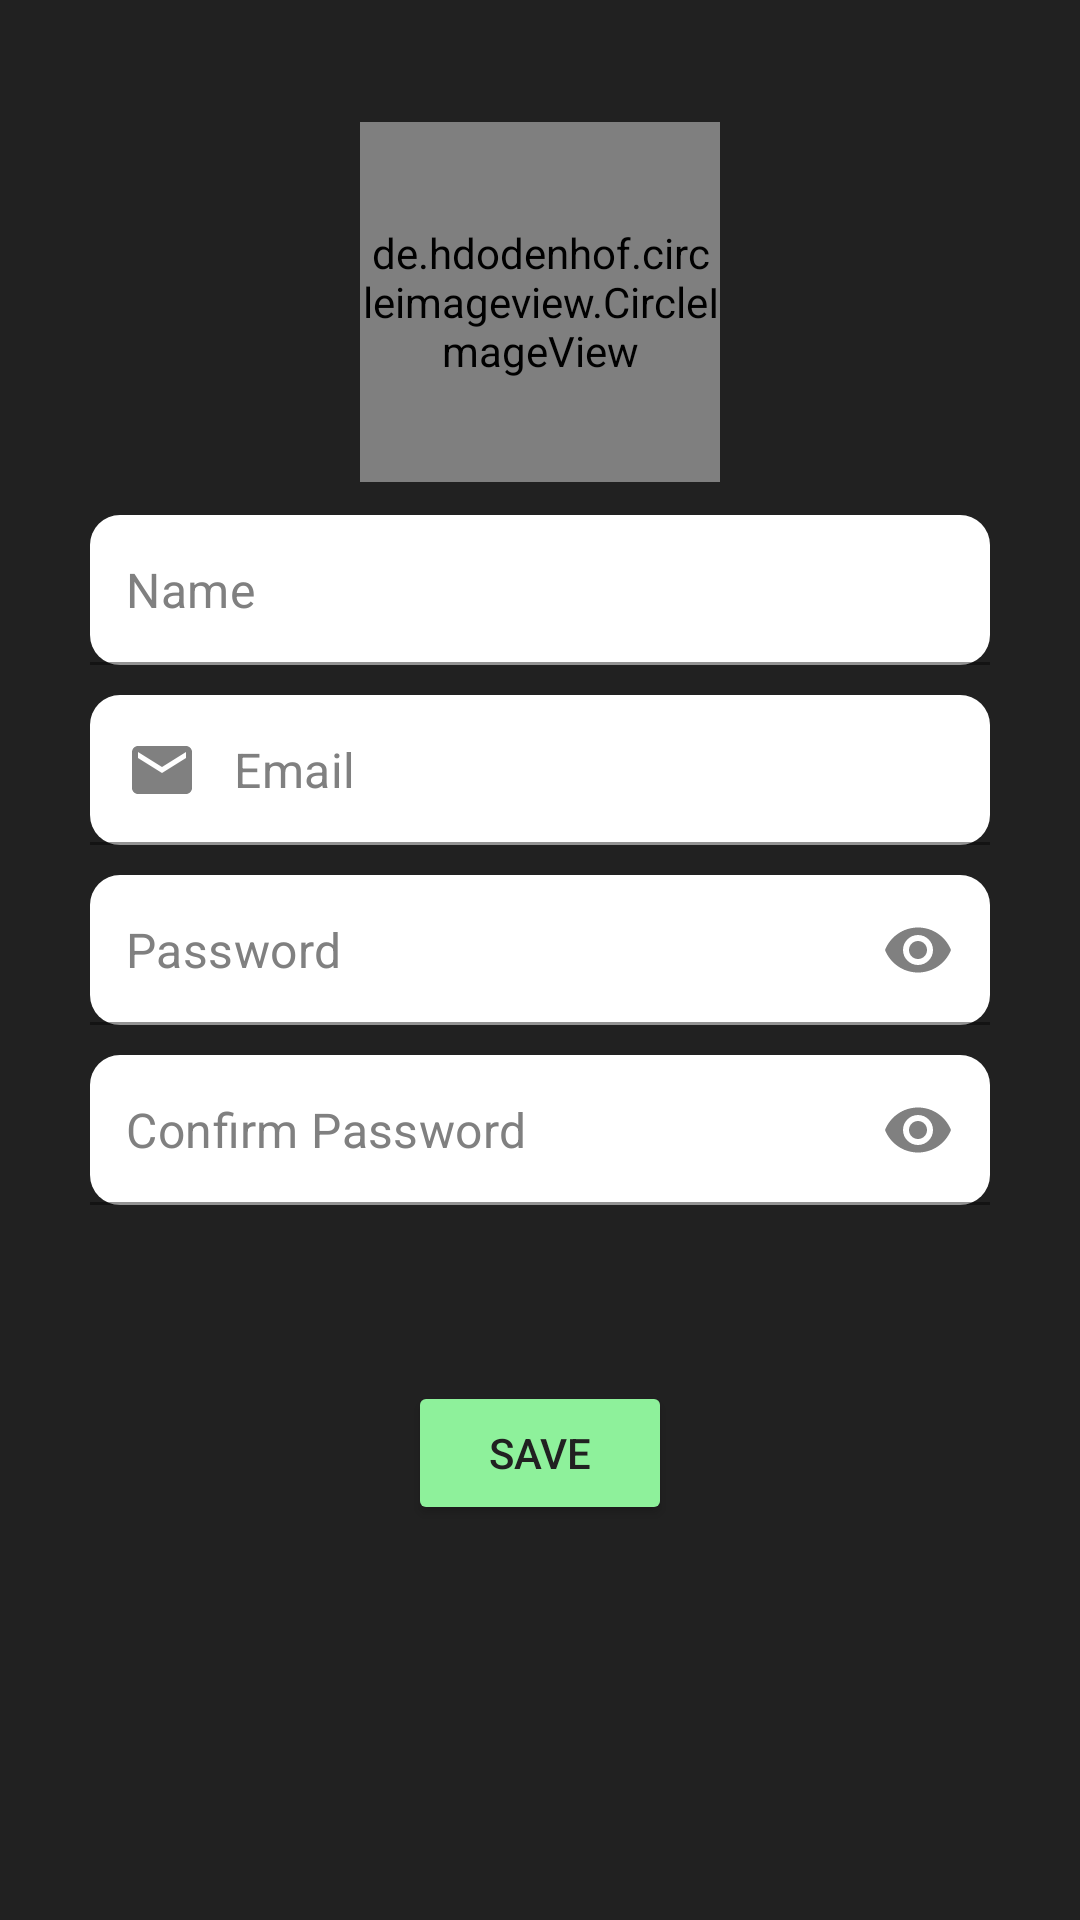

Write the Android layout XML for this screen, with the resource values it uses.
<!-- AndroidManifest.xml: application theme Theme.UCoLo -->
<!-- res/layout/fragment_account.xml -->
<?xml version="1.0" encoding="utf-8"?>
<androidx.constraintlayout.widget.ConstraintLayout xmlns:android="http://schemas.android.com/apk/res/android"
    xmlns:app="http://schemas.android.com/apk/res-auto"
    xmlns:tools="http://schemas.android.com/tools"
    android:layout_width="match_parent"
    android:layout_height="match_parent"
    android:background="@color/black_bg"
    tools:context=".AccountFragment">

    <de.hdodenhof.circleimageview.CircleImageView
        android:id="@+id/iv_profile"
        android:layout_width="120dp"
        android:layout_height="120dp"
        android:src="@drawable/placeholder"
        app:layout_constraintBottom_toBottomOf="parent"
        app:layout_constraintEnd_toEndOf="parent"
        app:layout_constraintStart_toStartOf="parent"
        app:layout_constraintTop_toTopOf="parent"
        app:layout_constraintVertical_bias="0.078" />

    <com.google.android.material.textfield.TextInputLayout
        android:id="@+id/txtInput_Username"
        android:layout_width="wrap_content"
        android:layout_height="60dp"
        app:boxStrokeColor="@color/green1"
        app:boxStrokeWidthFocused="3dp"
        app:counterEnabled="true"
        app:counterMaxLength="10"
        app:counterTextColor="@color/white"
        app:endIconMode="clear_text"
        app:hintEnabled="false"
        android:paddingBottom="10dp"
        app:layout_constraintBottom_toBottomOf="parent"
        app:layout_constraintEnd_toEndOf="parent"
        app:layout_constraintStart_toStartOf="parent"
        app:layout_constraintTop_toBottomOf="@+id/iv_profile"
        app:layout_constraintVertical_bias="0.026">

        <com.google.android.material.textfield.TextInputEditText
            android:id="@+id/editTxtUsername"
            android:layout_width="300dp"
            android:layout_height="50dp"
            android:background="@drawable/et_form"
            android:drawableStart="@drawable/ic_person"
            android:drawablePadding="12dp"
            android:hint="Name"
            android:inputType="text"
            android:padding="12dp"
            android:textColor="@color/black_bg"
            android:paddingBottom="10dp"
            android:textColorHint="@color/grey" />

    </com.google.android.material.textfield.TextInputLayout>

    <com.google.android.material.textfield.TextInputLayout
        android:id="@+id/txtInput_Email"
        android:layout_width="wrap_content"
        android:layout_height="60dp"
        app:boxStrokeColor="@color/green1"
        app:boxStrokeWidthFocused="3dp"
        app:counterEnabled="true"
        app:counterMaxLength="10"
        app:counterTextColor="@color/white"
        app:endIconMode="clear_text"
        android:paddingBottom="10dp"
        app:hintEnabled="false"
        app:layout_constraintBottom_toBottomOf="parent"
        app:layout_constraintEnd_toEndOf="parent"
        app:layout_constraintStart_toStartOf="parent"
        app:layout_constraintTop_toBottomOf="@+id/txtInput_Username"
        app:layout_constraintVertical_bias="0.0">

        <com.google.android.material.textfield.TextInputEditText
            android:id="@+id/editTxtEmail"
            android:layout_width="300dp"
            android:layout_height="50dp"
            android:background="@drawable/et_form"
            android:drawablePadding="12dp"
            android:hint="@string/email"
            android:drawableStart="@drawable/ic_email"
            android:inputType="textEmailAddress"
            android:padding="12dp"
            android:textColor="@color/black_bg"
            android:textColorHint="@color/grey" />

    </com.google.android.material.textfield.TextInputLayout>

    <com.google.android.material.textfield.TextInputLayout
        android:id="@+id/txtInput_Password"
        android:layout_width="wrap_content"
        android:layout_height="60dp"
        app:boxStrokeColor="@color/green1"
        app:boxStrokeWidthFocused="3dp"
        app:hintEnabled="false"
        android:paddingBottom="10dp"
        app:layout_constraintBottom_toBottomOf="parent"
        app:layout_constraintEnd_toEndOf="parent"
        app:layout_constraintStart_toStartOf="parent"
        app:layout_constraintTop_toBottomOf="@+id/txtInput_Email"
        app:layout_constraintVertical_bias="0.0"
        app:passwordToggleEnabled="true"
        app:passwordToggleTint="@color/grey">

        <com.google.android.material.textfield.TextInputEditText
            android:id="@+id/editTxtPassword"
            android:layout_width="300dp"
            android:layout_height="50dp"
            android:background="@drawable/et_form"
            android:drawablePadding="12dp"
            android:hint="@string/password"
            android:inputType="textPassword"
            android:padding="12dp"
            android:drawableStart="@drawable/ic_lock"
            android:textColor="@color/black_bg"
            android:textColorHint="@color/grey"
            app:layout_constraintHorizontal_bias="0.5" />
    </com.google.android.material.textfield.TextInputLayout>

    <com.google.android.material.textfield.TextInputLayout
        android:id="@+id/txtInput_ConfirmPassword"
        android:layout_width="wrap_content"
        android:layout_height="60dp"
        app:boxStrokeColor="@color/green1"
        android:paddingBottom="10dp"
        app:boxStrokeWidthFocused="3dp"
        app:hintEnabled="false"
        app:layout_constraintBottom_toBottomOf="parent"
        app:layout_constraintEnd_toEndOf="parent"
        app:layout_constraintStart_toStartOf="parent"
        app:layout_constraintTop_toBottomOf="@+id/txtInput_Password"
        app:layout_constraintVertical_bias="0.0"
        app:passwordToggleEnabled="true"
        app:passwordToggleTint="@color/grey">

        <com.google.android.material.textfield.TextInputEditText
            android:id="@+id/editTxtConfirmPassword"
            android:layout_width="300dp"
            android:layout_height="50dp"
            android:background="@drawable/et_form"
            android:drawablePadding="12dp"
            android:hint="@string/confirm_password"
            android:drawableStart="@drawable/ic_lock"
            android:inputType="textPassword"
            android:padding="12dp"
            android:textColor="@color/black_bg"
            android:textColorHint="@color/grey"
            app:layout_constraintHorizontal_bias="0.5" />
    </com.google.android.material.textfield.TextInputLayout>

    <Button
        android:id="@+id/btnSave"
        android:layout_width="wrap_content"
        android:layout_height="wrap_content"
        android:text="@string/save"
        android:backgroundTint="@color/btn_main"
        android:textColor="@color/black_bg"
        app:layout_constraintBottom_toBottomOf="parent"
        app:layout_constraintEnd_toEndOf="parent"
        app:layout_constraintStart_toStartOf="parent"
        app:layout_constraintTop_toBottomOf="@+id/txtInput_ConfirmPassword"
        app:layout_constraintVertical_bias="0.27" />

</androidx.constraintlayout.widget.ConstraintLayout>
<!-- resources referenced by this layout -->
<resources>
  <color name="black_bg">#212121</color>
  <color name="green1">#20A169</color>
  <color name="grey">#808080</color>
  <color name="white">#FFFFFFFF</color>
  <!-- drawable ic_email (drawable) -->
  <?xml version="1.0" encoding="utf-8"?>
  <selector xmlns:android="http://schemas.android.com/apk/res/android">
      <item
          android:state_focused="true"
          android:drawable="@drawable/ic_email_focused">
      </item>
  
      <item
          android:state_focused="false"
          android:drawable="@drawable/ic_email_unfocused">
      </item>
  </selector>
  <!-- drawable ic_lock (drawable) -->
  <?xml version="1.0" encoding="utf-8"?>
  <selector xmlns:android="http://schemas.android.com/apk/res/android">
      <item
          android:state_focused="true"
          android:drawable="@drawable/ic_lock_open">
      </item>
  
      <item
          android:state_focused="false"
          android:drawable="@drawable/ic_lock_unfocused">
      </item>
  </selector>
  <!-- drawable ic_person (drawable) -->
  <?xml version="1.0" encoding="utf-8"?>
  <selector xmlns:android="http://schemas.android.com/apk/res/android">
      <item
          android:state_focused="true"
          android:drawable="@drawable/ic_person_focused">
      </item>
  
      <item
          android:state_focused="false"
          android:drawable="@drawable/ic_person_unfocused">
      </item>
  </selector>
  <string name="confirm_password">Confirm Password</string>
  <string name="email">Email</string>
  <string name="password">Password</string>
  <string name="save">Save</string>
  <!-- drawable ic_email_focused (drawable) -->
  <vector android:height="24dp" android:tint="@color/green2"
      android:viewportHeight="24" android:viewportWidth="24"
      android:width="24dp" xmlns:android="http://schemas.android.com/apk/res/android">
      <path android:fillColor="@android:color/white" android:pathData="M20,4L4,4c-1.1,0 -1.99,0.9 -1.99,2L2,18c0,1.1 0.9,2 2,2h16c1.1,0 2,-0.9 2,-2L22,6c0,-1.1 -0.9,-2 -2,-2zM20,8l-8,5 -8,-5L4,6l8,5 8,-5v2z"/>
  </vector>
  <!-- drawable ic_email_unfocused (drawable) -->
  <vector android:height="24dp" android:tint="@color/grey"
      android:viewportHeight="24" android:viewportWidth="24"
      android:width="24dp" xmlns:android="http://schemas.android.com/apk/res/android">
      <path android:fillColor="@android:color/white" android:pathData="M20,4L4,4c-1.1,0 -1.99,0.9 -1.99,2L2,18c0,1.1 0.9,2 2,2h16c1.1,0 2,-0.9 2,-2L22,6c0,-1.1 -0.9,-2 -2,-2zM20,8l-8,5 -8,-5L4,6l8,5 8,-5v2z"/>
  </vector>
  <!-- drawable ic_lock_open (drawable) -->
  <vector android:height="24dp" android:tint="@color/green2"
      android:viewportHeight="24" android:viewportWidth="24"
      android:width="24dp" xmlns:android="http://schemas.android.com/apk/res/android">
      <path android:fillColor="@android:color/white" android:pathData="M18,8h-1L17,6c0,-2.76 -2.24,-5 -5,-5S7,3.24 7,6h2c0,-1.66 1.34,-3 3,-3s3,1.34 3,3v2L6,8c-1.1,0 -2,0.9 -2,2v10c0,1.1 0.9,2 2,2h12c1.1,0 2,-0.9 2,-2L20,10c0,-1.1 -0.9,-2 -2,-2zM18,20L6,20L6,10h12v10zM12,17c1.1,0 2,-0.9 2,-2s-0.9,-2 -2,-2 -2,0.9 -2,2 0.9,2 2,2z"/>
  </vector>
  <color name="teal_200">#FF03DAC5</color>
  <color name="teal_700">#FF018786</color>
  <color name="black">#FF000000</color>
  <style name="DialogAnimation">
          <item name="android:windowEnterAnimation">@android:anim/fade_in</item>
          <item name="android:windowExitAnimation">@android:anim/fade_out</item>
      </style>
  <color name="green2">#8EF19B</color>
</resources>
